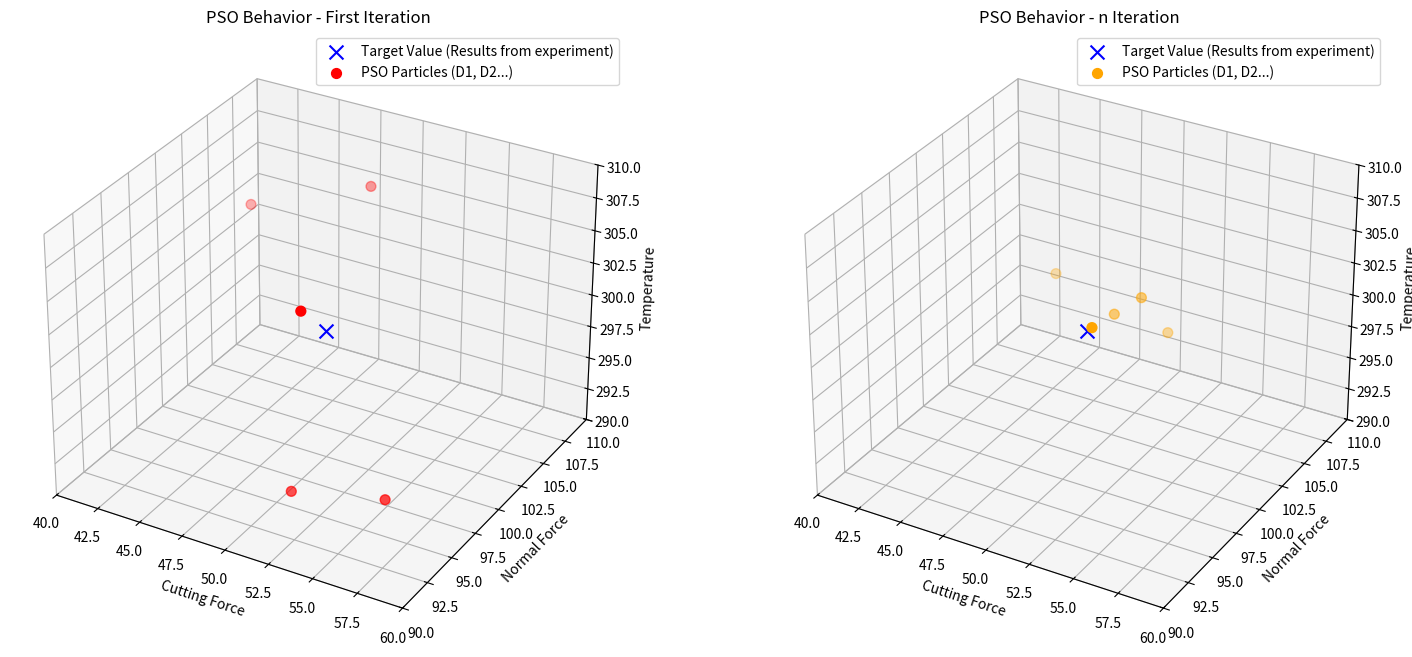

Source code (Python):
import numpy as np
import matplotlib.pyplot as plt
from mpl_toolkits.mplot3d import Axes3D

# Definir valores alvo (target values)
target_force_cut = 50  # Força de corte
target_normal_force = 100  # Força normal
target_temperature = 300  # Temperatura

# Gerar 5 pontos aleatórios (partículas PSO)
np.random.seed(42)  # Para reprodutibilidade
particles = np.array([
    [
        np.random.uniform(40, 60),  # Força de corte
        np.random.uniform(90, 110),  # Força normal
        np.random.uniform(290, 310)  # Temperatura
    ] for _ in range(5)
])

# Simular a segunda iteração com partículas mais próximas ao ponto alvo
particles_second_iteration = np.array([
    (target_force_cut + 3, target_normal_force + 3, target_temperature + -1),
    (target_force_cut + 2, target_normal_force + 2, target_temperature + 2),
    (target_force_cut + 1, target_normal_force + 1, target_temperature + 1),
    (target_force_cut + 2, target_normal_force + -3, target_temperature + 3),
    (target_force_cut + -3, target_normal_force + 2, target_temperature + 2)
])

# Configurar o gráfico 3D para as duas iterações
fig = plt.figure(figsize=(18, 8))

# Gráfico da primeira iteração
ax1 = fig.add_subplot(121, projection='3d')
ax1.scatter(target_force_cut, target_normal_force, target_temperature, color='blue', s=100, label='Target Value (Results from experiment)', marker='x')
ax1.scatter(particles[:, 0], particles[:, 1], particles[:, 2], color='red', s=50, label='PSO Particles (D1, D2...)', marker='o')
# Configurar rótulos e título
ax1.set_xlabel('Cutting Force')
ax1.set_ylabel('Normal Force')
ax1.set_zlabel('Temperature')
ax1.set_title('PSO Behavior - First Iteration')
ax1.set_xlim(40,60)
ax1.set_ylim(90,110)
ax1.set_zlim(290,310)
ax1.legend()

# Gráfico da segunda iteração
ax2 = fig.add_subplot(122, projection='3d')
ax2.scatter(target_force_cut, target_normal_force, target_temperature, color='blue', s=100, label='Target Value (Results from experiment)', marker='x')
ax2.scatter(particles_second_iteration[:, 0], particles_second_iteration[:, 1], particles_second_iteration[:, 2], color='orange', s=50, label='PSO Particles (D1, D2...)', marker='o')
# Configurar rótulos e título
ax2.set_xlabel('Cutting Force')
ax2.set_ylabel('Normal Force')
ax2.set_zlabel('Temperature')
ax2.set_title('PSO Behavior - n Iteration')
ax2.set_xlim(40,60)
ax2.set_ylim(90,110)
ax2.set_zlim(290,310)
ax2.legend()

# Exibir o gráfico
plt.show()
